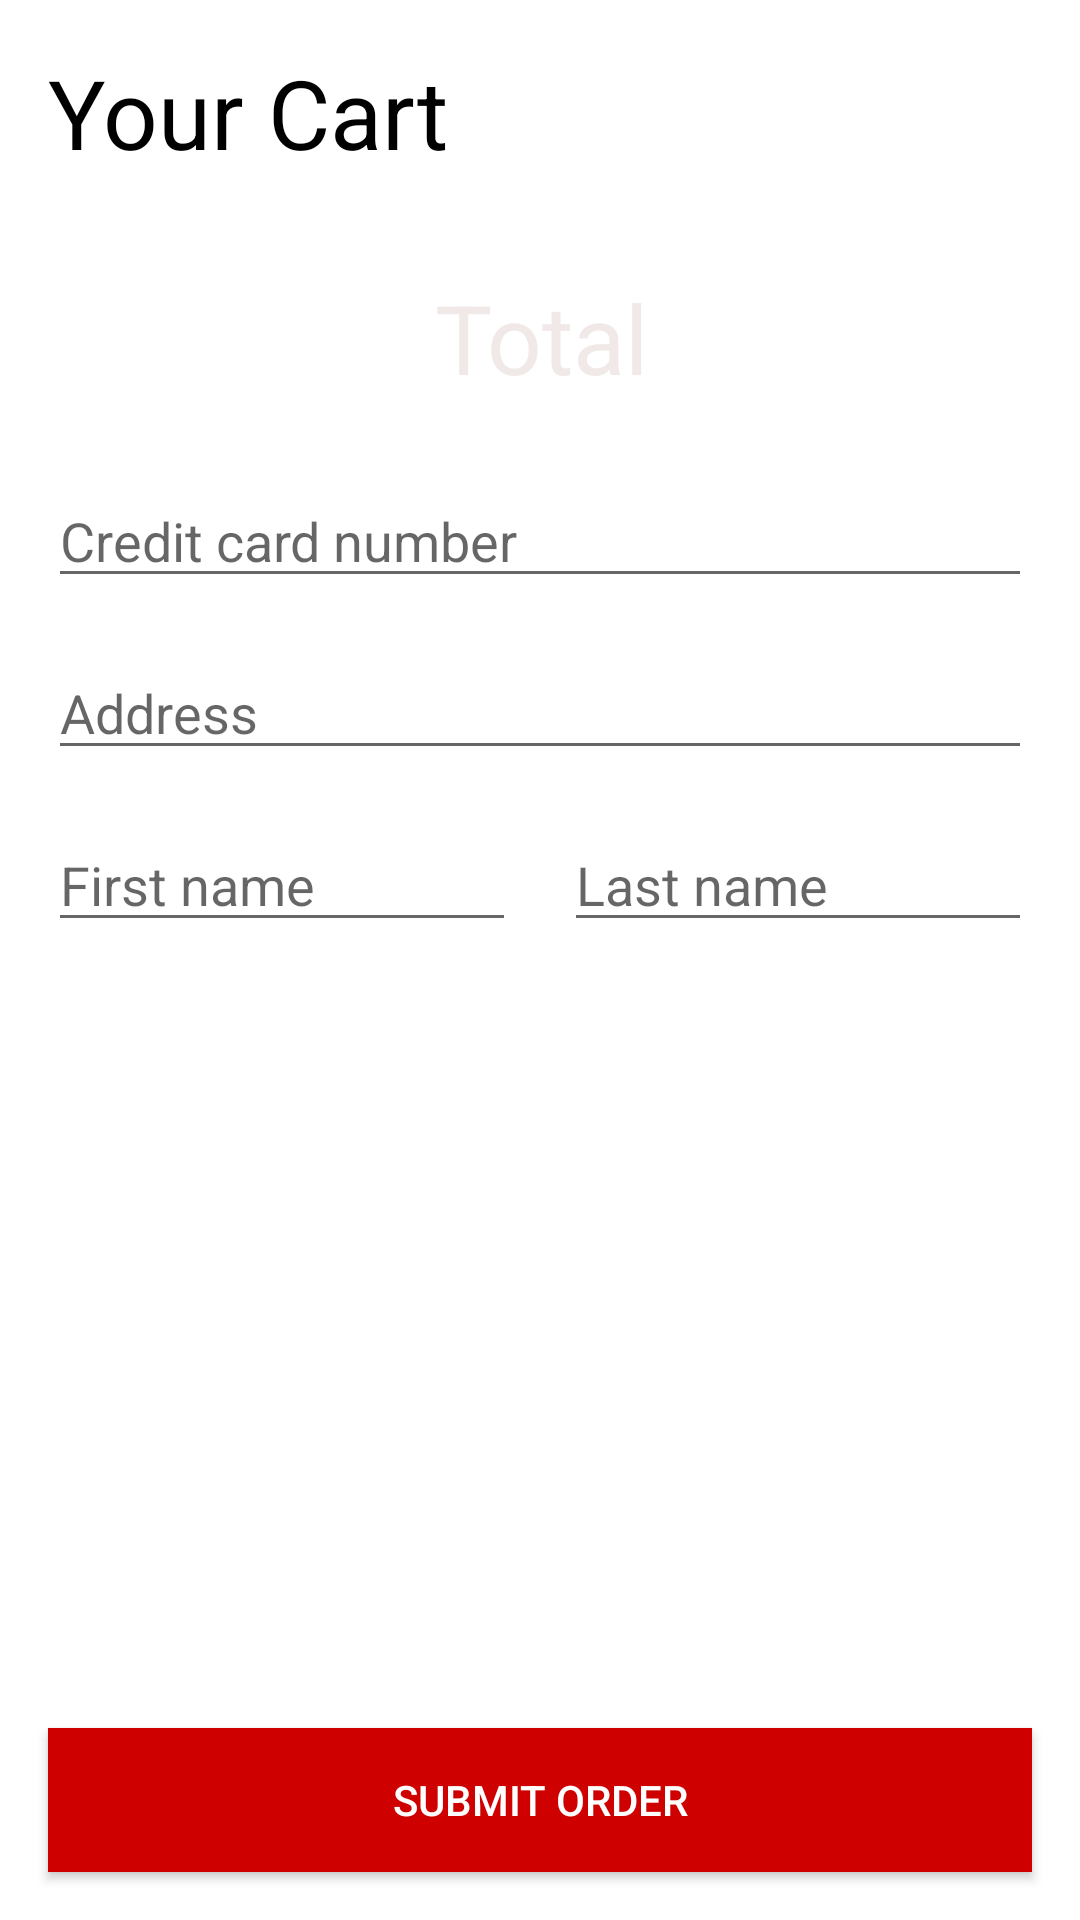

Reconstruct the res/layout file that produces this screen, plus the resources it refers to.
<!-- AndroidManifest.xml: application theme Theme.GameWorld -->
<!-- res/layout/activity_cart.xml -->
<?xml version="1.0" encoding="utf-8"?>
<androidx.constraintlayout.widget.ConstraintLayout xmlns:android="http://schemas.android.com/apk/res/android"
    xmlns:app="http://schemas.android.com/apk/res-auto"
    xmlns:tools="http://schemas.android.com/tools"
    android:layout_width="match_parent"
    android:layout_height="match_parent"
    tools:context=".CartActivity"
    android:orientation="vertical">

    <TextView
        android:id="@+id/textView2"
        android:layout_width="wrap_content"
        android:layout_height="wrap_content"
        android:padding="16dp"
        android:text="Your Cart"
        android:textColor="#000"
        android:textSize="32sp"
        app:layout_constraintLeft_toLeftOf="parent"
        app:layout_constraintTop_toTopOf="parent" />

    <androidx.recyclerview.widget.RecyclerView
        android:id="@+id/productsRecyclerView"
        android:layout_width="0dp"
        android:layout_height="wrap_content"
        app:layout_constraintEnd_toEndOf="parent"
        app:layout_constraintStart_toStartOf="parent"
        app:layout_constraintTop_toBottomOf="@+id/textView2" >

    </androidx.recyclerview.widget.RecyclerView>

    <EditText
        android:id="@+id/paymentNumber"
        android:layout_width="0dp"
        android:layout_height="wrap_content"
        android:layout_margin="16dp"
        android:hint="Credit card number"
        app:layout_constraintLeft_toLeftOf="parent"
        app:layout_constraintRight_toRightOf="parent"
        app:layout_constraintTop_toBottomOf="@+id/TotalPrice" />

    <EditText
        android:id="@+id/paymentAddress"
        android:layout_width="0dp"
        android:layout_height="wrap_content"
        android:layout_margin="16dp"
        android:layout_marginTop="88dp"
        android:hint="Address"
        app:layout_constraintHorizontal_bias="1.0"
        app:layout_constraintLeft_toLeftOf="parent"
        app:layout_constraintRight_toRightOf="parent"
        app:layout_constraintTop_toBottomOf="@id/paymentNumber" />

    <EditText
        android:id="@+id/firstName"
        android:layout_width="0dp"
        android:layout_height="wrap_content"
        android:layout_marginStart="16dp"
        android:layout_marginTop="16dp"
        android:layout_marginEnd="8dp"
        android:hint="First name"
        app:layout_constraintEnd_toStartOf="@+id/lastName"
        app:layout_constraintHorizontal_bias="0.5"
        app:layout_constraintStart_toStartOf="parent"
        app:layout_constraintTop_toBottomOf="@id/paymentAddress" />

    <EditText
        android:id="@+id/lastName"
        android:layout_width="0dp"
        android:layout_height="wrap_content"
        android:layout_marginStart="8dp"
        android:layout_marginTop="16dp"
        android:layout_marginEnd="16dp"
        android:hint="Last name"
        app:layout_constraintEnd_toEndOf="parent"
        app:layout_constraintHorizontal_bias="0.5"
        app:layout_constraintStart_toEndOf="@+id/firstName"
        app:layout_constraintTop_toBottomOf="@id/paymentAddress" />

    <Button
        android:id="@+id/submit_order"
        android:layout_width="0dp"
        android:layout_height="wrap_content"
        android:layout_margin="16dp"
        android:background="#CE0000"
        android:text="Submit Order"
        android:textColor="#FFF"
        app:layout_constraintBottom_toBottomOf="parent"
        app:layout_constraintLeft_toLeftOf="parent"
        app:layout_constraintRight_toRightOf="parent" />

    <TextView
        android:id="@+id/TotalPrice"
        android:layout_width="374dp"
        android:layout_height="51dp"
        android:layout_margin="16dp"
        android:background="#2FFFFFFF"
        android:text="Total"
        android:textAlignment="center"
        android:textColor="#DFEFE5E5"
        android:textSize="32sp"
        app:layout_constraintEnd_toEndOf="parent"
        app:layout_constraintStart_toStartOf="parent"
        app:layout_constraintTop_toBottomOf="@+id/productsRecyclerView" />

</androidx.constraintlayout.widget.ConstraintLayout>
<!-- resources referenced by this layout -->
<resources>
  <style name="Theme.GameWorld" parent="Theme.MaterialComponents.Light.NoActionBar">
          
          <item name="colorPrimary">#4E8DAA</item>
          <item name="colorPrimaryVariant">@color/purple_700</item>
          <item name="colorOnPrimary">@color/white</item>
          
          <item name="colorSecondary">@color/teal_200</item>
          <item name="colorSecondaryVariant">@color/teal_700</item>
          <item name="colorOnSecondary">@color/black</item>
          
          <item name="android:statusBarColor" tools:targetApi="l">?attr/colorPrimaryVariant</item>
          
      </style>
  <!-- not gathered from this repository: default colours our renderer supplied (Android Studio template values) -->
  <color name="purple_700">#FF3700B3</color>
  <color name="teal_200">#FF03DAC5</color>
  <color name="teal_700">#FF018786</color>
  <color name="black">#FF000000</color>
  <color name="white">#FFFFFFFF</color>
</resources>
